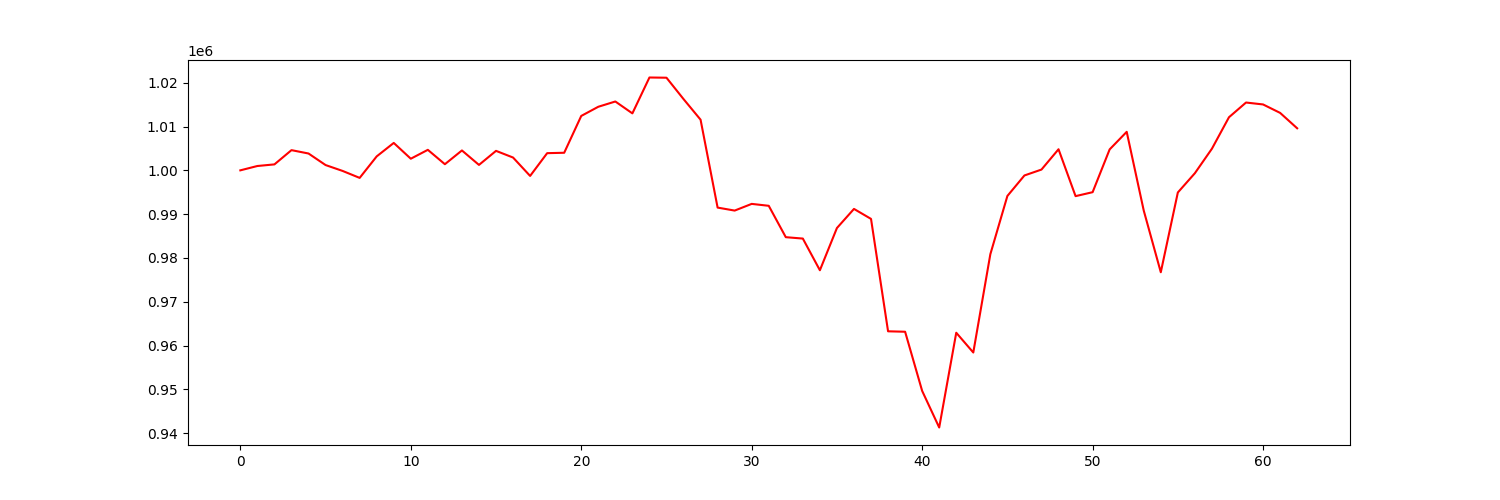

Data behind this chart, as committed beside it:
account_value, date, daily_return
1000000, 2021-10-04, 
1000990, 2021-10-05, 0.0009895
1001358, 2021-10-06, 0.0003679
1004608, 2021-10-07, 0.003246
1003840, 2021-10-08, -0.0007643
1001207, 2021-10-11, -0.002623
999863, 2021-10-12, -0.001342
998275, 2021-10-13, -0.001589
1003186, 2021-10-14, 0.004919
1006255, 2021-10-15, 0.003059
1002652, 2021-10-18, -0.00358
1004680, 2021-10-19, 0.002022
1001399, 2021-10-20, -0.003266
1004539, 2021-10-21, 0.003136
1001240, 2021-10-22, -0.003284
1004444, 2021-10-25, 0.0032
1002921, 2021-10-26, -0.001516
998723, 2021-10-27, -0.004186
1003920, 2021-10-28, 0.005203
1004011, 2021-10-29, 9.1411560607213e-05
1012417, 2021-11-01, 0.008372
1014509, 2021-11-02, 0.002066
1015711, 2021-11-03, 0.001185
1013001, 2021-11-04, -0.002669
1021188, 2021-11-05, 0.008082
1021139, 2021-11-08, -4.820964309937281e-05
1016265, 2021-11-09, -0.004773
1011558, 2021-11-10, -0.004631
991497, 2021-11-11, -0.01983
990816, 2021-11-12, -0.0006867
992343, 2021-11-15, 0.001541
991906, 2021-11-16, -0.00044
984744, 2021-11-17, -0.00722
984428, 2021-11-18, -0.0003213
977198, 2021-11-19, -0.007344
986836, 2021-11-22, 0.009863
991195, 2021-11-23, 0.004417
988917, 2021-11-24, -0.002298
963265, 2021-11-26, -0.02594
963164, 2021-11-29, -0.000104
949662, 2021-11-30, -0.01402
941310, 2021-12-01, -0.008794
962936, 2021-12-02, 0.02297
958425, 2021-12-03, -0.004684
980853, 2021-12-06, 0.0234
994152, 2021-12-07, 0.01356
998830, 2021-12-08, 0.004706
1000176, 2021-12-09, 0.001348
1004812, 2021-12-10, 0.004635
994112, 2021-12-13, -0.01065
995014, 2021-12-14, 0.0009071
1004783, 2021-12-15, 0.009818
1008788, 2021-12-16, 0.003986
990816, 2021-12-17, -0.01782
976743, 2021-12-20, -0.0142
994947, 2021-12-21, 0.01864
999347, 2021-12-22, 0.004423
1004938, 2021-12-23, 0.005595
1012116, 2021-12-27, 0.007142
1015476, 2021-12-28, 0.00332
... 3 more rows
